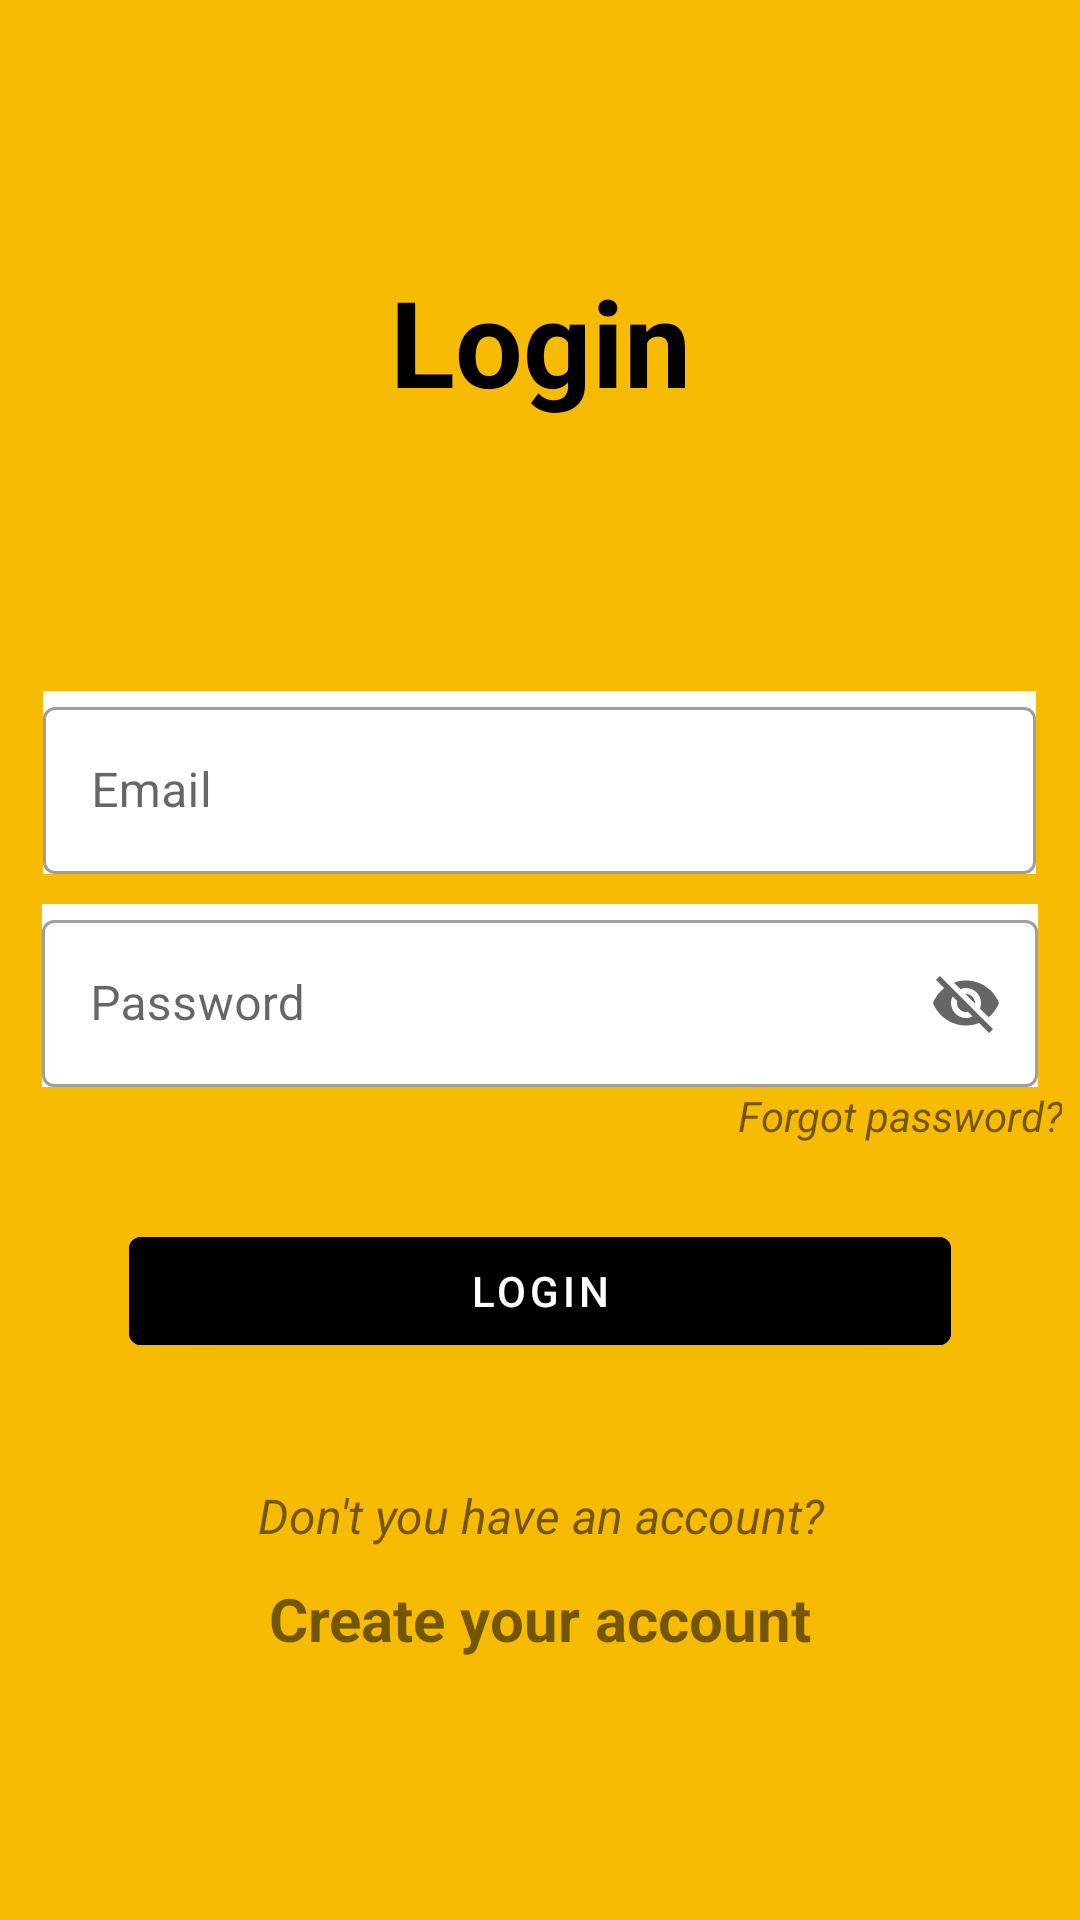

Write the Android layout XML for this screen, with the resource values it uses.
<!-- AndroidManifest.xml: application theme Theme.ChatApp -->
<!-- res/layout/activity_login.xml -->
<?xml version="1.0" encoding="utf-8"?>
<LinearLayout xmlns:android="http://schemas.android.com/apk/res/android"
    xmlns:app="http://schemas.android.com/apk/res-auto"
    xmlns:tools="http://schemas.android.com/tools"
    android:layout_width="match_parent"
    android:layout_height="match_parent"
    android:background="@color/background"
    android:gravity="center"
    android:orientation="vertical"
    tools:context=".LoginActivity">

    <TextView
        android:id="@+id/app_title"
        android:layout_width="match_parent"
        android:layout_height="wrap_content"
        android:layout_marginBottom="80dp"
        android:text="@string/login"
        android:textAlignment="center"
        android:textColor="@color/black"
        android:textSize="40sp"
        android:textStyle="bold">

    </TextView>

    <com.google.android.material.textfield.TextInputLayout
        android:id="@+id/txtEmail"
        style="@style/Widget.MaterialComponents.TextInputLayout.OutlinedBox"
        android:layout_width="331dp"
        android:layout_height="wrap_content"
        android:layout_marginTop="10dp"
        android:layout_marginBottom="10dp"
        android:background="@color/white"
        android:hint="@string/email"

        android:textSize="32sp">

        <com.google.android.material.textfield.TextInputEditText
            android:layout_width="match_parent"
            android:layout_height="wrap_content" />
    </com.google.android.material.textfield.TextInputLayout>


    <com.google.android.material.textfield.TextInputLayout
        android:id="@+id/txtPassword"
        style="@style/Widget.MaterialComponents.TextInputLayout.OutlinedBox"
        android:layout_width="332dp"
        android:layout_height="wrap_content"
        android:background="@color/white"
        android:hint="@string/password"
        android:inputType="textPassword"
        android:textSize="32sp"

        app:counterMaxLength="20"
        app:endIconMode="password_toggle">

        <com.google.android.material.textfield.TextInputEditText
            android:layout_width="match_parent"
            android:layout_height="wrap_content" />
    </com.google.android.material.textfield.TextInputLayout>


    <TextView
        android:layout_width="match_parent"
        android:layout_height="wrap_content"
        android:layout_marginEnd="4dp"
        android:text="@string/forgot_password"
        android:textAlignment="textEnd"
        android:textStyle="italic">

    </TextView>

    <com.google.android.material.button.MaterialButton
        android:id="@+id/btnLogin"
        android:layout_width="274dp"
        android:layout_height="wrap_content"
        android:layout_marginTop="25dp"
        android:backgroundTint="@color/black"
        android:shape="rectangle"
        android:text="@string/login"
        android:textAlignment="center"
        android:textColor="@color/white" />

    <TextView
        android:layout_width="match_parent"
        android:layout_height="wrap_content"
        android:layout_marginTop="40dp"
        android:text="@string/don_t_you_have_an_account"
        android:textAlignment="center"
        android:textSize="16sp"
        android:textStyle="italic">
    </TextView>

    <TextView
        android:id="@+id/txtRegister"
        android:layout_width="match_parent"
        android:layout_height="wrap_content"
        android:layout_marginTop="10dp"
        android:text="@string/create_your_account"
        android:textAlignment="center"
        android:textSize="20sp"
        android:textStyle="bold">

    </TextView>


</LinearLayout>
<!-- resources referenced by this layout -->
<resources>
  <color name="background">#F8BB03</color>
  <color name="black">#FF000000</color>
  <color name="white">#FFFFFFFF</color>
  <string name="create_your_account">Create your account</string>
  <string name="don_t_you_have_an_account">Don\'t you have an account?</string>
  <string name="email">Email</string>
  <string name="forgot_password">Forgot password?</string>
  <string name="login">Login</string>
  <string name="password">Password</string>
  <style name="Theme.ChatApp" parent="Theme.MaterialComponents.DayNight.NoActionBar.Bridge">
          
          <item name="colorPrimary">@color/purple_500</item>
          <item name="colorPrimaryVariant">@color/purple_700</item>
          <item name="colorOnPrimary">@color/white</item>
          
          <item name="colorSecondary">@color/teal_200</item>
          <item name="colorSecondaryVariant">@color/teal_700</item>
          <item name="colorOnSecondary">@color/black</item>
          
          <item name="android:statusBarColor" tools:targetApi="l">?attr/colorPrimaryVariant</item>
          
      </style>
  <color name="purple_500">#FF6200EE</color>
  <color name="purple_700">#FF3700B3</color>
  <color name="teal_200">#12DDC9</color>
  <color name="teal_700">#2196F3</color>
</resources>
